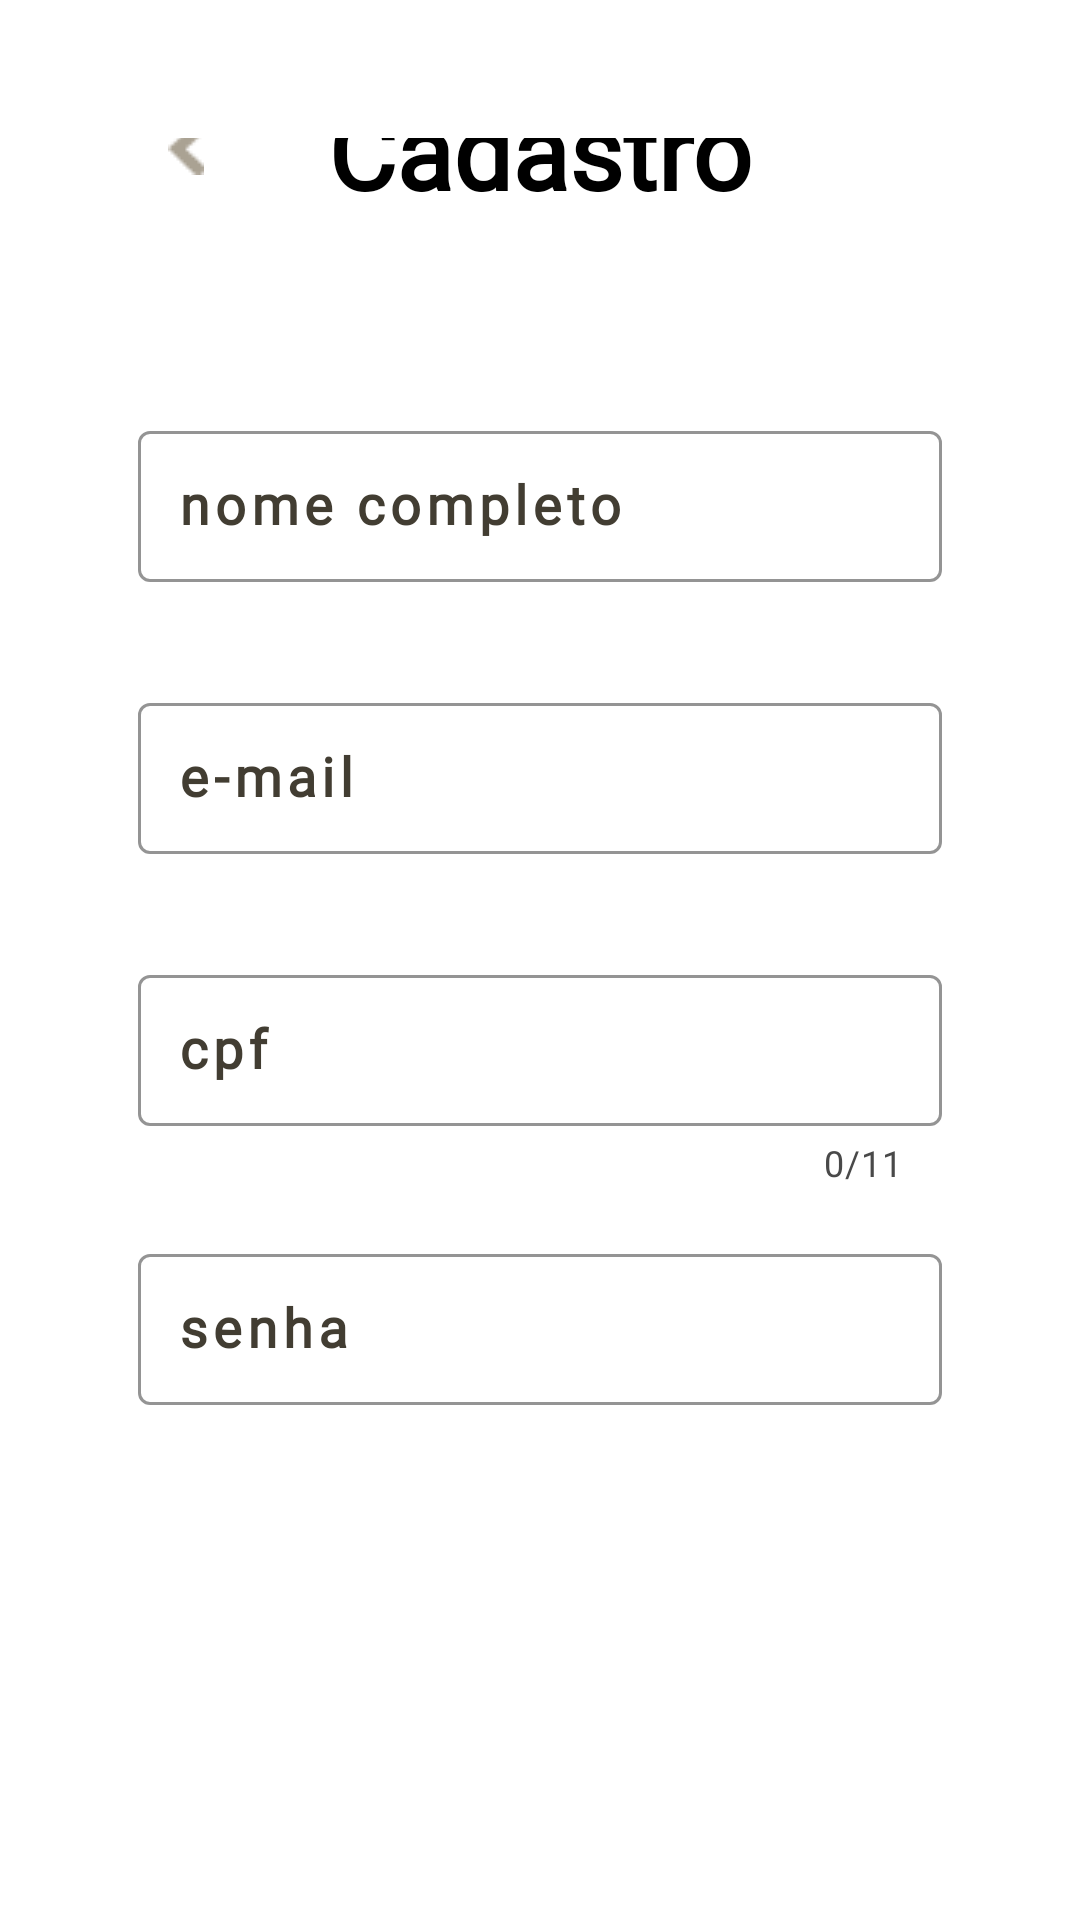

This screen was rendered from an Android layout file. Write that file and the resources it references.
<!-- AndroidManifest.xml: application theme Theme.DMOS5_ProjetoFinal -->
<!-- res/layout/signup.xml -->
<?xml version="1.0" encoding="utf-8"?>
<LinearLayout
    xmlns:android="http://schemas.android.com/apk/res/android"
    xmlns:app="http://schemas.android.com/apk/res-auto"
    android:orientation="vertical"
    android:layout_width="match_parent"
    android:layout_height="match_parent"
    android:gravity="center"
    android:padding="46dp"
    android:background="@color/white">

    <RelativeLayout
        android:layout_width="match_parent"
        android:layout_height="wrap_content"
        android:layout_marginBottom="65dp">

        <ImageButton
            android:id="@+id/btnReturn"
            android:layout_width="wrap_content"
            android:layout_height="wrap_content"
            android:layout_centerVertical="true"
            android:padding="10dp"
            android:src="@drawable/back_arrow"
            android:background="@android:color/transparent" />

        <TextView
            android:id="@+id/tvHeader"
            android:layout_width="wrap_content"
            android:layout_height="wrap_content"
            android:layout_centerHorizontal="true"
            android:layout_centerVertical="true"
            android:text="Cadastro"
            android:fontFamily="@font/flux_regular"
            android:textSize="35sp"
            android:textStyle="bold"
            android:textColor="@color/black" />
    </RelativeLayout>

    <com.google.android.material.textfield.TextInputLayout
        style="@style/Widget.MaterialComponents.TextInputLayout.OutlinedBox"
        android:layout_width="match_parent"
        android:layout_height="wrap_content"
        android:layout_marginBottom="35dp"
        android:textColorHint="@color/brown_dark"
        app:boxStrokeColor="@color/black"
        app:hintTextColor="@color/gray_light">

        <com.google.android.material.textfield.TextInputEditText
            android:id="@+id/etNome"
            android:layout_width="match_parent"
            android:layout_height="wrap_content"
            android:padding="13dp"
            android:hint="nome completo"
            android:fontFamily="@font/flux_regular"
            android:textSize="18sp"
            android:textStyle="bold"
            android:letterSpacing="0.1"
            android:textColor="@color/brown" />
    </com.google.android.material.textfield.TextInputLayout>

    <com.google.android.material.textfield.TextInputLayout
        style="@style/Widget.MaterialComponents.TextInputLayout.OutlinedBox"
        android:layout_width="match_parent"
        android:layout_height="wrap_content"
        android:layout_marginBottom="35dp"
        android:textColorHint="@color/brown_dark"
        app:boxStrokeColor="@color/black"
        app:hintTextColor="@color/gray_light">

        <com.google.android.material.textfield.TextInputEditText
            android:id="@+id/etEmail"
            android:layout_width="match_parent"
            android:layout_height="wrap_content"
            android:padding="13dp"
            android:inputType="textEmailAddress"
            android:hint="e-mail"
            android:fontFamily="@font/flux_regular"
            android:textSize="18sp"
            android:textStyle="bold"
            android:letterSpacing="0.1"
            android:textColor="@color/brown" />
    </com.google.android.material.textfield.TextInputLayout>

    <com.google.android.material.textfield.TextInputLayout
        style="@style/Widget.MaterialComponents.TextInputLayout.OutlinedBox"
        android:layout_width="match_parent"
        android:layout_height="wrap_content"
        android:layout_marginBottom="17dp"
        android:textColorHint="@color/brown_dark"
        app:boxStrokeColor="@color/black"
        app:hintTextColor="@color/gray_light"
        app:counterEnabled="true"
        app:counterMaxLength="11"
        app:counterTextColor="@color/gray_dark">

        <com.google.android.material.textfield.TextInputEditText
            android:id="@+id/etCpf"
            android:layout_width="match_parent"
            android:layout_height="wrap_content"
            android:padding="13dp"
            android:inputType="number"
            android:maxLength="11"
            android:hint="cpf"
            android:fontFamily="@font/flux_regular"
            android:textSize="18sp"
            android:textStyle="bold"
            android:letterSpacing="0.1"
            android:textColor="@color/brown" />
    </com.google.android.material.textfield.TextInputLayout>

    <com.google.android.material.textfield.TextInputLayout
        style="@style/Widget.MaterialComponents.TextInputLayout.OutlinedBox"
        android:layout_width="match_parent"
        android:layout_height="wrap_content"
        android:layout_marginBottom="45dp"
        android:textColorHint="@color/brown_dark"
        app:boxStrokeColor="@color/black"
        app:hintTextColor="@color/gray_light">

        <com.google.android.material.textfield.TextInputEditText
            android:id="@+id/etSenha"
            android:layout_width="match_parent"
            android:layout_height="wrap_content"
            android:padding="13dp"
            android:inputType="textPassword"
            android:hint="senha"
            android:fontFamily="@font/flux_regular"
            android:textSize="18sp"
            android:textStyle="bold"
            android:letterSpacing="0.1"
            android:textColor="@color/brown" />
    </com.google.android.material.textfield.TextInputLayout>

    <RadioGroup
        android:orientation="horizontal"
        android:layout_width="match_parent"
        android:layout_height="wrap_content"
        android:layout_marginBottom="65dp"
        android:gravity="center_horizontal"
        android:checkedButton="@id/rbGarcom">

        <RadioButton
            android:id="@+id/rbGarcom"
            android:layout_width="wrap_content"
            android:layout_height="wrap_content"
            android:layout_marginEnd="40dp"
            android:padding="15dp"
            android:background="@drawable/custom_rb"
            android:button="@null"
            android:text="garçom"
            android:fontFamily="@font/flux_regular"
            android:textSize="18sp"
            android:textStyle="bold"
            android:letterSpacing="0.1"
            android:textColor="@color/white" />

        <RadioButton
            android:id="@+id/rbCozinheiro"
            android:layout_width="wrap_content"
            android:layout_height="wrap_content"
            android:padding="15dp"
            android:background="@drawable/custom_rb"
            android:button="@null"
            android:text="cozinheiro"
            android:fontFamily="@font/flux_regular"
            android:textSize="18sp"
            android:textStyle="bold"
            android:letterSpacing="0.1"
            android:textColor="@color/white" />
    </RadioGroup>

    <Button
        android:id="@+id/btnSignUp"
        android:layout_width="match_parent"
        android:layout_height="wrap_content"
        android:layout_marginTop="35dp"
        android:text="Cadastrar"
        android:textSize="18sp"
        android:textStyle="bold"
        android:backgroundTint="@color/black"
        android:textColor="@color/white"
        android:fontFamily="@font/flux_regular" />
</LinearLayout>
<!-- resources referenced by this layout -->
<resources>
  <color name="black">#FF000000</color>
  <color name="brown">#8A816F</color>
  <color name="brown_dark">#423D32</color>
  <color name="gray_dark">#494949</color>
  <color name="gray_light">#FFAAAAAA</color>
  <color name="white">#FFFFFFFF</color>
  <!-- drawable back_arrow: png bitmap (drawable, 366 bytes) -->
  <!-- drawable custom_rb (drawable) -->
  <?xml version="1.0" encoding="utf-8"?>
  <selector xmlns:android="http://schemas.android.com/apk/res/android">
      <item android:state_checked="true">
          <shape android:shape="rectangle" xmlns:android="http://schemas.android.com/apk/res/android">
              <solid android:color="@color/brown_dark" />
              <corners android:radius="5dp" />
          </shape>
      </item>
      <item android:state_checked="false">
          <shape android:shape="rectangle" xmlns:android="http://schemas.android.com/apk/res/android">
              <solid android:color="@color/brown_lighter" />
              <corners android:radius="5dp" />
          </shape>
      </item>
  </selector>
  <style name="Theme.DMOS5_ProjetoFinal" parent="Theme.MaterialComponents.DayNight.NoActionBar">
          
          <item name="colorPrimary">@color/brown_lighter</item>
          <item name="colorPrimaryVariant">@color/beige</item>
          <item name="colorOnPrimary">@color/white</item>
          
          <item name="colorSecondary">@color/teal_200</item>
          <item name="colorSecondaryVariant">@color/teal_700</item>
          <item name="colorOnSecondary">@color/black</item>
          
          <item name="android:statusBarColor">@color/brown_light</item>
      </style>
  <color name="brown_lighter">#CCC5B7</color>
  <color name="beige">#fffcf3</color>
  <color name="teal_200">#FF03DAC5</color>
  <color name="teal_700">#FF018786</color>
  <color name="brown_light">#AAA293</color>
</resources>
